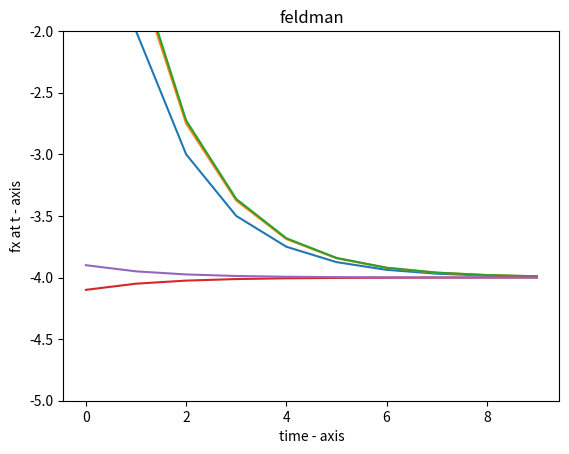

Python code for this plot:
# time plot 

# importing the required module 
import matplotlib.pyplot as plt 
    
    
def f(x):
    return x*0.5 -2


# lists to hold datat for plots
t = [0]
fx1 =[]
fx2 =[]
fx3 =[]
fx4 =[]
fx5 =[]
#inital seeds
ix1 = 0
ix2 = 1
ix3 = 1.1
ix4 = -4.1
ix5 = -3.9
fx1.append(ix1)
fx2.append(ix2)
fx3.append(ix3)
fx4.append(ix4)
fx5.append(ix5)

for i in range (1,10):
    #send to function
    rx1= f(ix1)
    rx2= f(ix2)
    rx3= f(ix3)
    rx4= f(ix4)
    rx5= f(ix5)
    #append them
    fx1.append(rx1)
    fx2.append(rx2)
    fx3.append(rx3)
    fx4.append(rx4)
    fx5.append(rx5)
    t.append(i)
    #swap
    ix1,ix2,ix3,ix4, ix5= rx1,rx2,rx3,rx4,rx5
    
print(t)
print(fx1)
print(fx2)
print(fx3)
    
# plotting the points  
plt.plot(t, fx1)
plt.plot(t, fx2)
plt.plot(t, fx3)
plt.plot(t, fx4)
plt.plot(t, fx5)
    
# naming the x axis 
plt.xlabel('time - axis') 
# naming the y axis 
plt.ylabel('fx at t - axis') 
    
# giving a title to my graph 
plt.title('feldman') 
    
# function to show the plot
plt.ylim([-5, -2])
plt.show()     
    
    